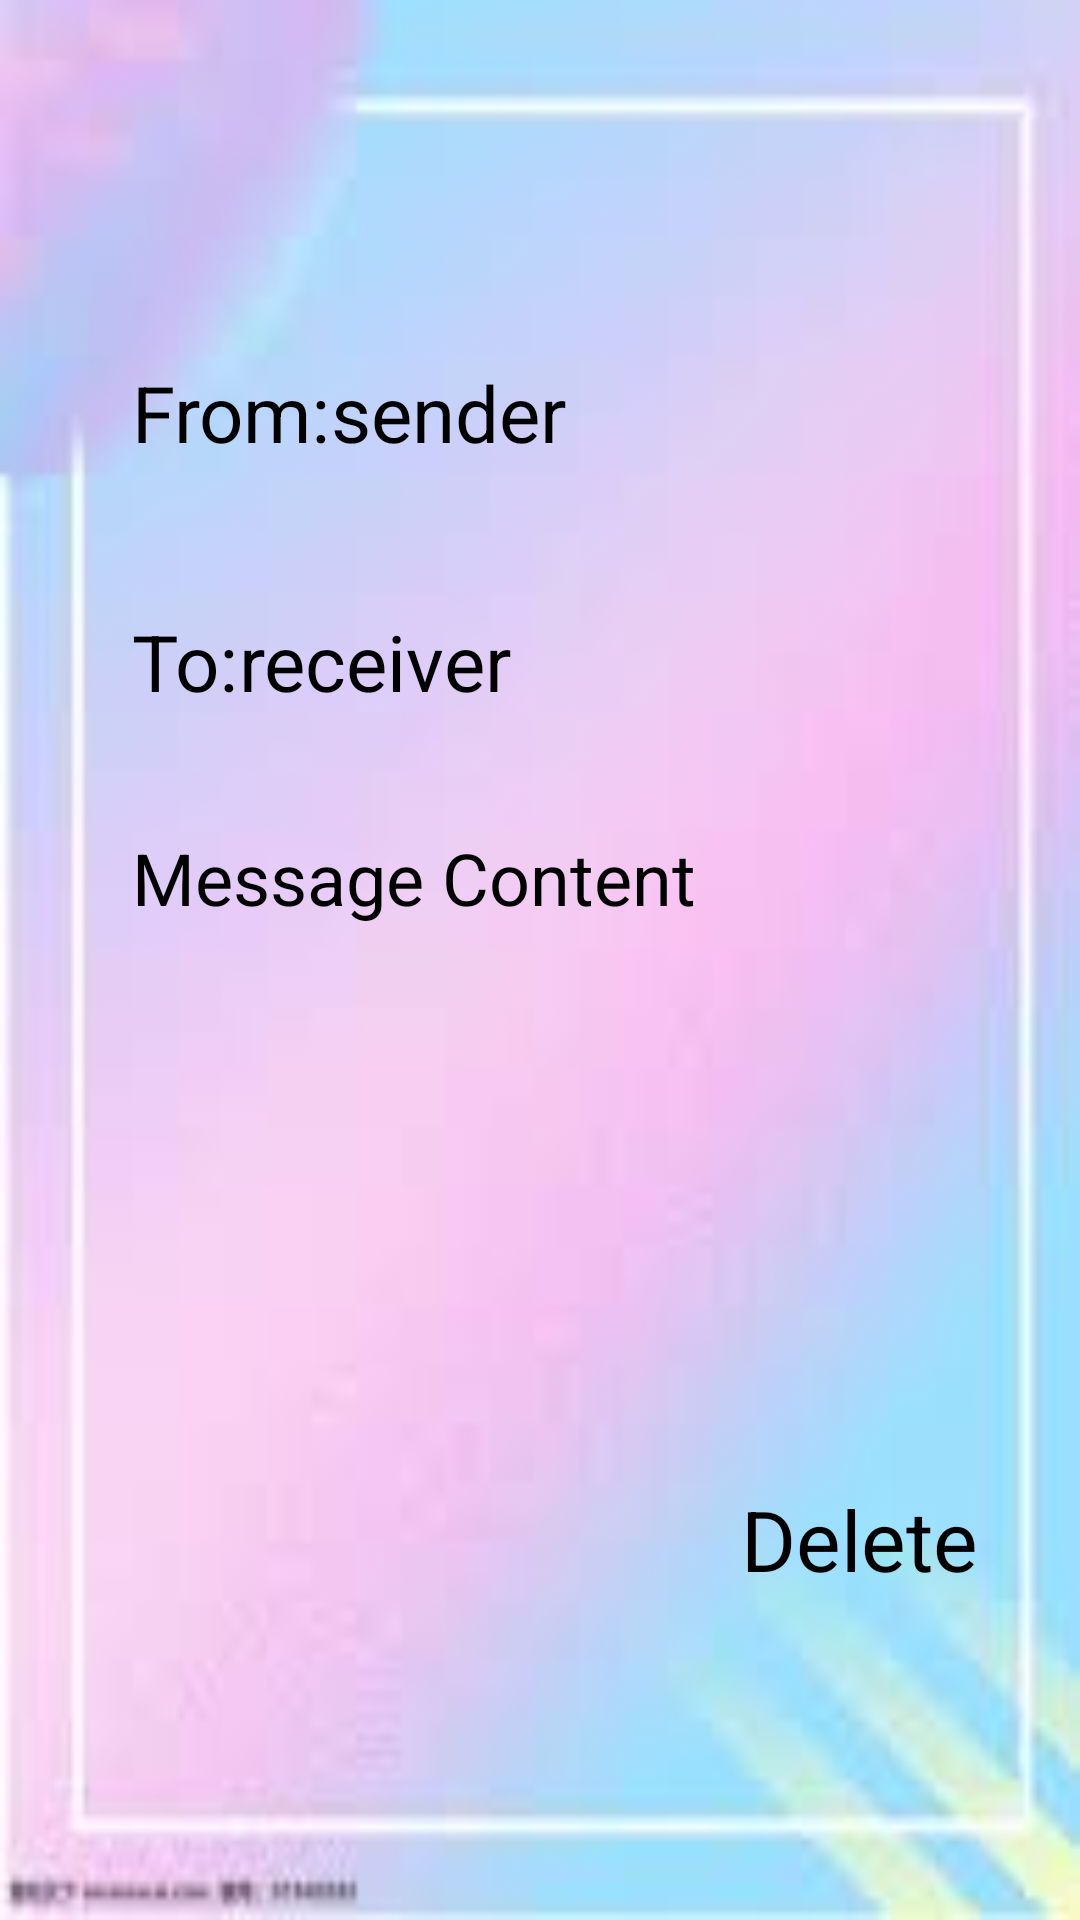

Android layout source for this screen:
<!-- AndroidManifest.xml: application theme Theme.BookStore -->
<!-- res/layout/activity_message.xml -->
<?xml version="1.0" encoding="utf-8"?>
<androidx.constraintlayout.widget.ConstraintLayout xmlns:android="http://schemas.android.com/apk/res/android"
    xmlns:app="http://schemas.android.com/apk/res-auto"
    xmlns:tools="http://schemas.android.com/tools"
    android:background="@drawable/ims"
    android:layout_width="match_parent"
    android:layout_height="match_parent"
    tools:context=".frontend.MessageActivity">

    <TextView
        android:id="@+id/senderLabel"
        android:layout_width="wrap_content"
        android:layout_height="wrap_content"
        android:layout_marginStart="44dp"
        android:layout_marginTop="120dp"
        android:text="From:"
        android:textSize="26sp"
        app:layout_constraintStart_toStartOf="parent"
        app:layout_constraintTop_toTopOf="parent" />

    <TextView
        android:id="@+id/sender"
        android:layout_width="0dp"
        android:layout_height="wrap_content"
        android:text="sender"
        android:textSize="26sp"
        app:layout_constraintEnd_toEndOf="parent"
        app:layout_constraintStart_toEndOf="@id/senderLabel"
        app:layout_constraintTop_toTopOf="@id/senderLabel" />

    <TextView
        android:id="@+id/receiverLabel"
        android:layout_width="wrap_content"
        android:layout_height="wrap_content"
        android:layout_marginStart="44dp"
        android:layout_marginTop="48dp"
        android:text="To:"
        android:textSize="26sp"
        app:layout_constraintStart_toStartOf="parent"
        app:layout_constraintTop_toBottomOf="@id/sender" />

    <TextView
        android:id="@+id/receiver"
        android:layout_width="0dp"
        android:layout_height="wrap_content"
        android:text="receiver"
        android:textSize="26sp"
        app:layout_constraintEnd_toEndOf="parent"
        app:layout_constraintStart_toEndOf="@id/receiverLabel"
        app:layout_constraintTop_toTopOf="@id/receiverLabel" />

    

    <TextView
        android:id="@+id/messageContent"
        android:layout_width="0dp"
        android:layout_height="134dp"
        android:layout_marginStart="44dp"
        android:text="Message Content"
        android:textAlignment="gravity"
        android:textSize="24sp"
        app:layout_constraintBottom_toBottomOf="parent"
        app:layout_constraintEnd_toEndOf="parent"
        app:layout_constraintHorizontal_bias="1.0"
        app:layout_constraintStart_toStartOf="parent"
        app:layout_constraintTop_toBottomOf="@+id/receiverLabel"
        app:layout_constraintVertical_bias="0.143" />

    <Button
        android:id="@+id/delete_button"
        android:layout_width="wrap_content"
        android:layout_height="wrap_content"
        android:layout_marginStart="110dp"
        android:layout_marginTop="20dp"
        android:background="@android:color/transparent"
        android:text="Delete"
        android:textColor="@color/black"
        android:textSize="28sp"
        app:layout_constraintBottom_toBottomOf="parent"
        app:layout_constraintEnd_toEndOf="parent"
        app:layout_constraintHorizontal_bias="0.801"
        app:layout_constraintStart_toStartOf="parent"
        app:layout_constraintTop_toBottomOf="@+id/messageContent"
        app:layout_constraintVertical_bias="0.372" />

</androidx.constraintlayout.widget.ConstraintLayout>
<!-- resources referenced by this layout -->
<resources>
  <!-- drawable ims: jpg bitmap (drawable, 2971 bytes) -->
  <!-- not gathered from this repository: default colours our renderer supplied (Android Studio template values) -->
  <color name="black">#FF000000</color>
</resources>
